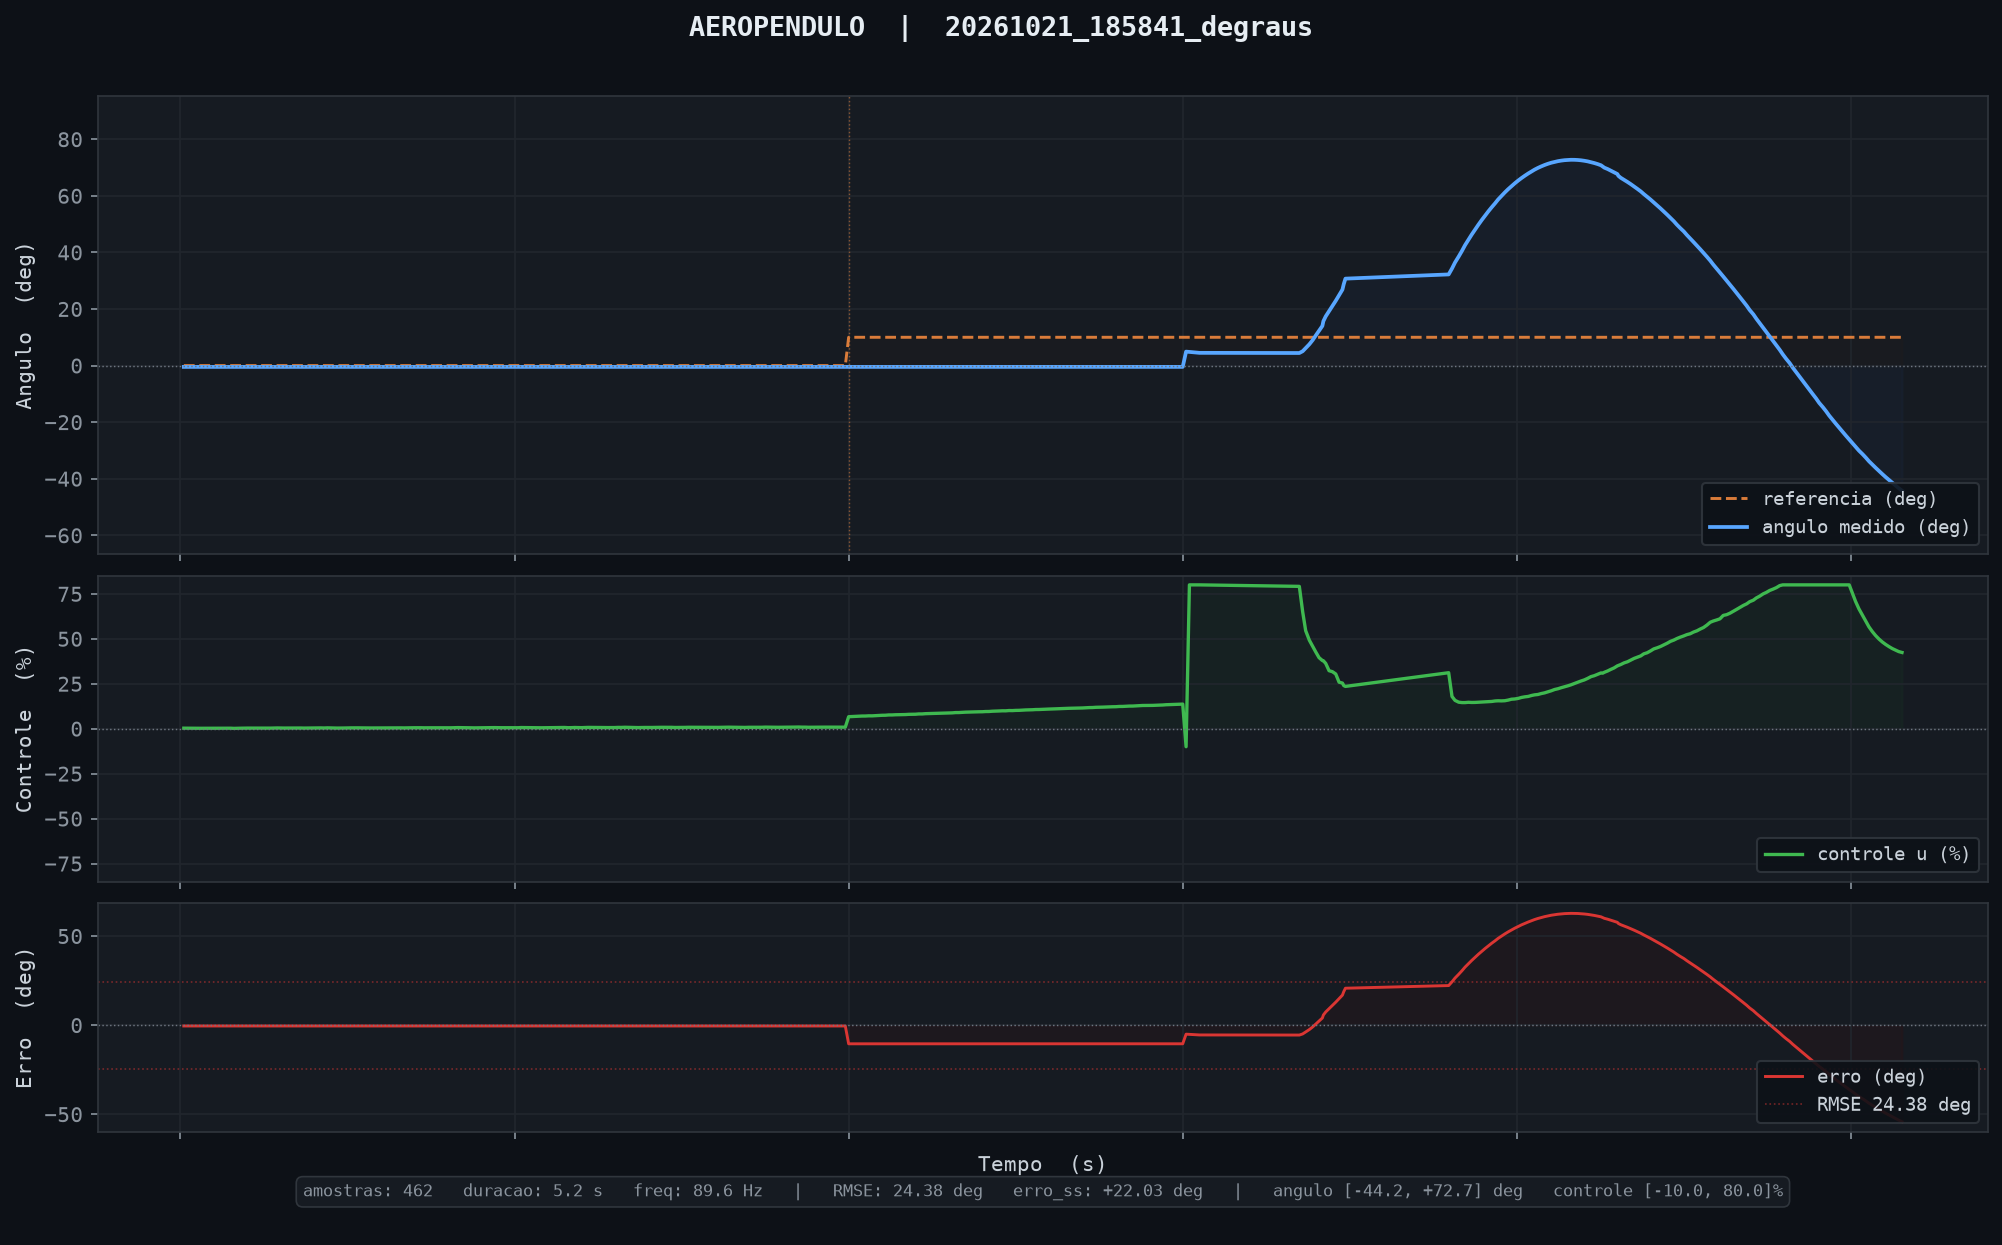

Data behind this chart, as committed beside it:
tempo_ms, angulo_deg, u_pct, referencia, tempo_inf_ms
10, -0.47, 0.30, 0.00, 0.000
20, -0.47, 0.28, 0.00, 0.000
30, -0.47, 0.32, 0.00, 0.000
40, -0.47, 0.28, 0.00, 0.000
50, -0.47, 0.25, 0.00, 0.000
60, -0.47, 0.24, 0.00, 0.000
70, -0.47, 0.25, 0.00, 0.000
80, -0.46, 0.23, 0.00, 0.000
90, -0.46, 0.26, 0.00, 0.000
100, -0.46, 0.33, 0.00, 0.000
110, -0.46, 0.33, 0.00, 0.000
120, -0.46, 0.29, 0.00, 0.000
130, -0.46, 0.26, 0.00, 0.000
140, -0.46, 0.31, 0.00, 0.000
150, -0.46, 0.28, 0.00, 0.000
160, -0.45, 0.19, 0.00, 0.000
170, -0.45, 0.26, 0.00, 0.000
180, -0.45, 0.28, 0.00, 0.000
190, -0.45, 0.32, 0.00, 0.000
200, -0.45, 0.34, 0.00, 0.000
210, -0.45, 0.33, 0.00, 0.000
220, -0.45, 0.35, 0.00, 0.000
230, -0.45, 0.31, 0.00, 0.000
240, -0.45, 0.35, 0.00, 0.000
250, -0.45, 0.30, 0.00, 0.000
260, -0.45, 0.29, 0.00, 0.000
270, -0.45, 0.33, 0.00, 0.000
280, -0.45, 0.38, 0.00, 0.000
290, -0.45, 0.42, 0.00, 0.000
300, -0.45, 0.38, 0.00, 0.000
310, -0.45, 0.36, 0.00, 0.000
320, -0.45, 0.37, 0.00, 0.000
330, -0.45, 0.42, 0.00, 0.000
340, -0.46, 0.40, 0.00, 0.000
350, -0.46, 0.36, 0.00, 0.000
360, -0.46, 0.39, 0.00, 0.000
370, -0.46, 0.35, 0.00, 0.000
380, -0.46, 0.38, 0.00, 0.000
390, -0.45, 0.36, 0.00, 0.000
400, -0.45, 0.39, 0.00, 0.000
410, -0.46, 0.43, 0.00, 0.000
420, -0.46, 0.45, 0.00, 0.000
430, -0.46, 0.40, 0.00, 0.000
440, -0.46, 0.48, 0.00, 0.000
450, -0.46, 0.41, 0.00, 0.000
460, -0.46, 0.39, 0.00, 0.000
470, -0.46, 0.35, 0.00, 0.000
480, -0.46, 0.40, 0.00, 0.000
490, -0.46, 0.39, 0.00, 0.000
500, -0.46, 0.40, 0.00, 0.000
510, -0.46, 0.47, 0.00, 0.000
520, -0.46, 0.49, 0.00, 0.000
530, -0.47, 0.48, 0.00, 0.000
540, -0.47, 0.45, 0.00, 0.000
550, -0.47, 0.43, 0.00, 0.000
560, -0.47, 0.45, 0.00, 0.000
570, -0.46, 0.41, 0.00, 0.000
580, -0.46, 0.42, 0.00, 0.000
590, -0.46, 0.45, 0.00, 0.000
600, -0.46, 0.48, 0.00, 0.000
... 402 more rows
